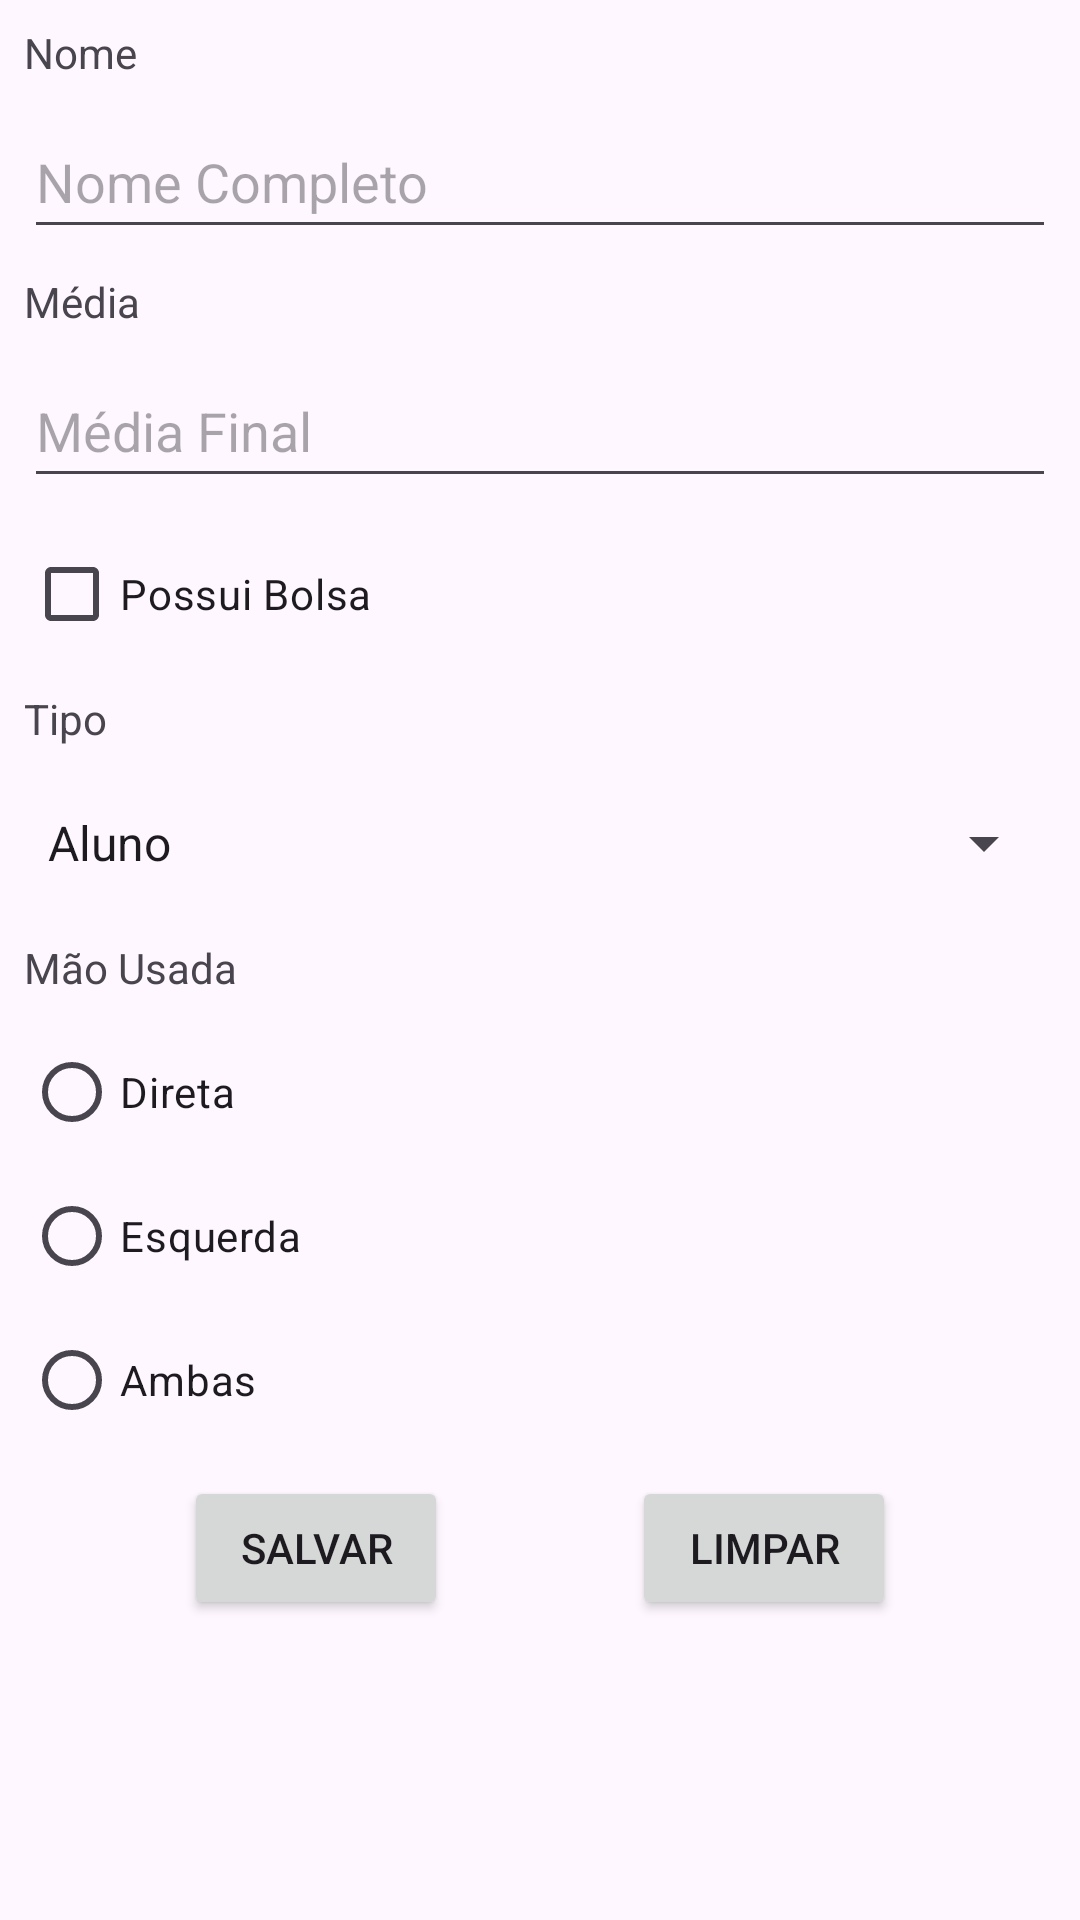

Android layout source for this screen:
<!-- AndroidManifest.xml: application theme Theme.ThemeStylesIcon -->
<!-- res/layout/activity_pessoa.xml -->
<?xml version="1.0" encoding="utf-8"?>
<androidx.constraintlayout.widget.ConstraintLayout xmlns:android="http://schemas.android.com/apk/res/android"
    xmlns:app="http://schemas.android.com/apk/res-auto"
    xmlns:tools="http://schemas.android.com/tools"
    android:id="@+id/main"
    android:layout_width="match_parent"
    android:layout_height="match_parent"
    tools:context=".PessoaActivity">

    <TextView
        android:id="@+id/textViewNome"
        android:layout_width="wrap_content"
        android:layout_height="wrap_content"
        android:layout_marginStart="8dp"
        android:layout_marginTop="8dp"
        android:labelFor="@id/editTextNome"
        android:text="@string/nome"
        app:layout_constraintStart_toStartOf="parent"
        app:layout_constraintTop_toTopOf="parent" />

    <EditText
        android:id="@+id/editTextNome"
        android:layout_width="0dp"
        android:layout_height="48dp"
        android:layout_marginStart="8dp"
        android:layout_marginTop="8dp"
        android:layout_marginEnd="8dp"
        android:ems="10"
        android:hint="@string/nome_completo"
        android:inputType="text|textCapWords"
        app:layout_constraintEnd_toEndOf="parent"
        app:layout_constraintStart_toStartOf="parent"
        app:layout_constraintTop_toBottomOf="@+id/textViewNome" />

    <TextView
        android:id="@+id/textViewMedia"
        android:layout_width="wrap_content"
        android:layout_height="wrap_content"
        android:layout_marginStart="8dp"
        android:layout_marginTop="8dp"
        android:labelFor="@id/editTextMedia"
        android:text="@string/media"
        app:layout_constraintStart_toStartOf="parent"
        app:layout_constraintTop_toBottomOf="@+id/editTextNome" />

    <EditText
        android:id="@+id/editTextMedia"
        android:layout_width="0dp"
        android:layout_height="48dp"
        android:layout_marginStart="8dp"
        android:layout_marginTop="8dp"
        android:layout_marginEnd="8dp"
        android:ems="10"
        android:hint="@string/media_final"
        android:inputType="number"
        app:layout_constraintEnd_toEndOf="parent"
        app:layout_constraintStart_toStartOf="parent"
        app:layout_constraintTop_toBottomOf="@+id/textViewMedia" />

    <CheckBox
        android:id="@+id/checkBoxBolsista"
        android:layout_width="wrap_content"
        android:layout_height="wrap_content"
        android:layout_marginStart="8dp"
        android:layout_marginTop="8dp"
        android:text="@string/possui_bolsa"
        app:layout_constraintStart_toStartOf="parent"
        app:layout_constraintTop_toBottomOf="@+id/editTextMedia" />

    <TextView
        android:id="@+id/textViewTipo"
        android:layout_width="wrap_content"
        android:layout_height="wrap_content"
        android:layout_marginStart="8dp"
        android:layout_marginTop="8dp"
        android:text="@string/tipo"
        app:layout_constraintStart_toStartOf="parent"
        app:layout_constraintTop_toBottomOf="@+id/checkBoxBolsista" />

    <Spinner
        android:id="@+id/spinnerTipo"
        android:layout_width="0dp"
        android:layout_height="48dp"
        android:layout_marginStart="8dp"
        android:layout_marginTop="8dp"
        android:layout_marginEnd="8dp"
        android:entries="@array/tipos"
        android:spinnerMode="dropdown"
        app:layout_constraintEnd_toEndOf="parent"
        app:layout_constraintStart_toStartOf="parent"
        app:layout_constraintTop_toBottomOf="@+id/textViewTipo" />

    <TextView
        android:id="@+id/textViewMaoUsada"
        android:layout_width="wrap_content"
        android:layout_height="wrap_content"
        android:layout_marginStart="8dp"
        android:layout_marginTop="8dp"
        android:text="@string/mao_usada"
        app:layout_constraintStart_toStartOf="parent"
        app:layout_constraintTop_toBottomOf="@+id/spinnerTipo" />

    <RadioGroup
        android:id="@+id/radioGroupMaoUsada"
        android:layout_width="wrap_content"
        android:layout_height="wrap_content"
        android:layout_marginStart="8dp"
        android:layout_marginTop="8dp"
        app:layout_constraintStart_toStartOf="parent"
        app:layout_constraintTop_toBottomOf="@+id/textViewMaoUsada">

        <RadioButton
            android:id="@+id/radioButtonDireita"
            android:layout_width="match_parent"
            android:layout_height="wrap_content"
            android:text="@string/direita" />

        <RadioButton
            android:id="@+id/radioButtonEsquerda"
            android:layout_width="match_parent"
            android:layout_height="wrap_content"
            android:text="@string/esquerda" />

        <RadioButton
            android:id="@+id/radioButtonAmbas"
            android:layout_width="match_parent"
            android:layout_height="wrap_content"
            android:text="@string/ambas" />
    </RadioGroup>

    <Button
        android:id="@+id/buttonSalvar"
        android:layout_width="wrap_content"
        android:layout_height="wrap_content"
        android:layout_marginTop="8dp"
        android:onClick="salvarValores"
        android:text="@string/salvar"
        app:layout_constraintEnd_toStartOf="@+id/buttonLimpar"
        app:layout_constraintHorizontal_bias="0.5"
        app:layout_constraintStart_toStartOf="parent"
        app:layout_constraintTop_toBottomOf="@+id/radioGroupMaoUsada" />

    <Button
        android:id="@+id/buttonLimpar"
        android:layout_width="wrap_content"
        android:layout_height="wrap_content"
        android:onClick="limparCampos"
        android:text="@string/limpar"
        app:layout_constraintEnd_toEndOf="parent"
        app:layout_constraintHorizontal_bias="0.5"
        app:layout_constraintStart_toEndOf="@+id/buttonSalvar"
        app:layout_constraintTop_toTopOf="@+id/buttonSalvar" />














</androidx.constraintlayout.widget.ConstraintLayout>
<!-- resources referenced by this layout -->
<resources>
  <string-array name="tipos">
          <item>@string/aluno</item>
          <item>@string/monitor</item>
          <item>@string/tutor</item>
          <item>@string/professor</item>
          <item>@string/coordenador</item>
      </string-array>
  <string name="ambas">Ambas</string>
  <string name="direita">Direta</string>
  <string name="esquerda">Esquerda</string>
  <string name="limpar">Limpar</string>
  <string name="mao_usada">Mão Usada</string>
  <string name="media">Média</string>
  <string name="media_final">Média Final</string>
  <string name="nome">Nome</string>
  <string name="nome_completo">Nome Completo</string>
  <string name="possui_bolsa">Possui Bolsa</string>
  <string name="salvar">Salvar</string>
  <string name="tipo">Tipo</string>
  <style name="Theme.ThemeStylesIcon" parent="Theme.Material3.Light">
          
           <item name="colorPrimary">@color/amarelo</item>
           <item name="colorPrimaryVariant">@color/amarelo_escuro</item>
           <item name="colorOnPrimary">@color/preto</item>
      </style>
  <string name="aluno">Aluno</string>
  <string name="monitor">Monitor</string>
  <string name="tutor">Tutor</string>
  <string name="professor">Professor</string>
  <string name="coordenador">Coordenador</string>
  <color name="amarelo">#FFEB3B</color>
  <color name="amarelo_escuro">#AB8104</color>
  <color name="preto">#FF000000</color>
</resources>
